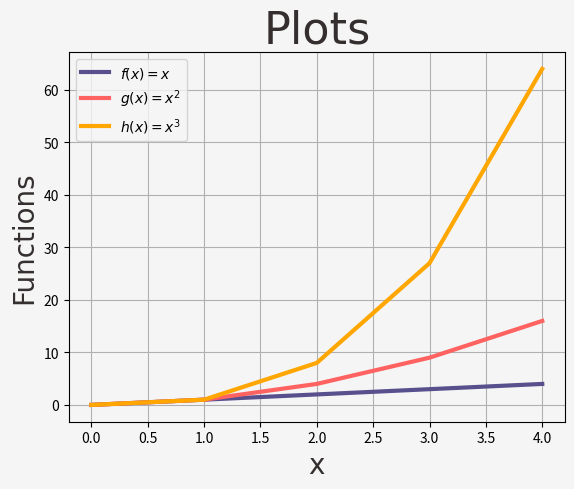

This chart was generated by the following Python code:
#Program that plots the following functions in the range [0, 4]:
#f(x) = x
#g(x) = x**2
#h(x) = x**3
#The plots must use the same set of axes
#Author: Caio Forte Ribeiro

import numpy as np
import matplotlib.pyplot as plt

#x goes from 0(inclusive) to 5 (not inclusive)
x = np.array([0, 1, 2, 3, 4])

#define f(x), g(x), and h(x)
f = x
g = x**2
h = x**3

#Set font family, colour and size for title and axis
#Color palette source: https://learnui.design/tools/data-color-picker.html#palette
fontTitle = {"family": "calibri", 
             "color" : "#342e2e", 
             "size": "32"
             }

fontAxis = {"family": "calibri",
            "color" : "#342e2e", 
            "size": "20"
            }

#Customise background colour and width of line
plt.rcParams["axes.facecolor"] = "#f5f5f5"
plt.rcParams["lines.linewidth"] = 3
plt.rcParams["figure.facecolor"] = "#f5f5f5"

#Set title and axis labels
plt.title("Plots", fontdict = fontTitle)
plt.xlabel("x", fontdict = fontAxis) 
plt.ylabel("Functions", fontdict = fontAxis)

#Customise colours and labels of the plotting
plt.plot(x, f, color = "#58508d", label = "$f(x) = x$")
plt.plot(x, g, color = "#ff6361", label = "$g(x) = x^{2}$")
plt.plot(x, h, color = "#ffa600", label = "$h(x) = x^{3}$")

#Adds a legend
plt.legend()

#Adds a grid
plt.grid()

#Displays the resulting figure
plt.show()